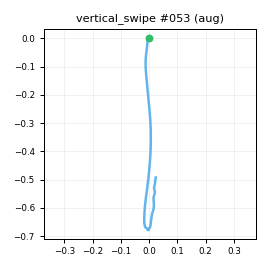

Values plotted in this chart, from the file beside it:
t_s, ax, ay, az, gx, gy, gz, seq
0.00000, -0.7852, -0.00828, 0.535, -2.8, -4.045, -1.348, 0
0.01100, -0.7774, -0.00974, 0.5646, -1.888, -4.008, -0.651, 1
0.02000, -0.7558, 0.00116, 0.5399, -2.657, -3.458, -0.9105, 2
0.03000, -0.7507, -0.00350, 0.5564, -1.609, -3.752, -1.403, 3
0.04000, -0.7115, 0.00751, 0.552, -2.308, -3.142, -2.642, 4
0.05000, -0.7053, 0.00286, 0.5474, -1.458, -2.043, -3.547, 5
0.06000, -0.6711, -0.01008, 0.5603, -3.083, -0.6863, -3.525, 6
0.07000, -0.6865, -0.01354, 0.5541, -3.024, 0.5268, -3.973, 7
0.08000, -0.6554, -0.01644, 0.5529, -4.152, 2.378, -3.974, 8
0.09000, -0.6226, 0.01694, 0.5429, -4.657, 4.14, -3.181, 9
0.1, -0.5881, 0.00454, 0.5324, -3.842, 5.857, -5.299, 10
0.11, -0.5161, 0.01151, 0.5362, -4.141, 9.013, -6.116, 11
0.12, -0.4373, -0.01162, 0.5278, -4.088, 13.13, -6.156, 12
0.13, -0.3786, -0.01765, 0.4635, -4.437, 18.61, -5.221, 13
0.141, -0.2409, -0.1002, 0.4782, -4.534, 25.18, -3.876, 14
0.15, -0.06827, -0.08438, 0.4512, -4.003, 36.09, -0.05309, 15
0.16, 0.1198, -0.09539, 0.4633, -4.678, 48.53, 4.85, 16
0.17, 0.2322, -0.1227, 0.4979, -4.981, 64.2, 13.62, 17
0.181, 0.3424, -0.1462, 0.4643, -8.225, 81.43, 27.43, 18
0.19, 0.4572, -0.1342, 0.4449, -12.09, 97.44, 44.11, 19
0.2, 0.4896, -0.1279, 0.3895, -13.74, 114.6, 55.94, 20
0.21, 0.533, -0.2015, 0.291, -12.96, 131.6, 61.77, 21
0.22, 0.618, -0.213, 0.2458, -6.155, 149.2, 61.2, 22
0.23, 0.7227, -0.121, 0.2376, 3.732, 169.4, 56.86, 23
0.24, 0.9307, 0.00710, 0.2418, 14.09, 193.6, 43.4, 24
0.25, 1.018, 0.143, 0.1474, 20.56, 224.1, 30.25, 25
0.26, 0.9306, 0.1552, -0.03163, 23.31, 257.5, 19.51, 26
0.27, 0.7933, 0.1427, -0.28, 27.38, 290.9, 2.854, 27
0.28, 0.6165, 0.1464, -0.5278, 31.07, 321.2, -14.82, 28
0.29, 0.3085, 0.2301, -0.7875, 28.41, 345, -22.53, 29
0.3, -0.07442, 0.215, -1.021, 16.56, 357.5, -20.95, 30
0.311, -0.478, 0.1288, -1.227, 2.058, 351.4, -11.07, 31
0.32, -0.8646, 0.07644, -1.336, -11.92, 336.7, 6.843, 32
0.33, -1.286, 0.09238, -1.461, -19.97, 318.9, 29.75, 33
0.34, -1.622, 0.2042, -1.476, -25.38, 300.9, 53.23, 34
0.35, -1.804, 0.3314, -1.453, -30.41, 285, 78.23, 35
0.36, -1.932, 0.3454, -1.427, -34.56, 272.1, 98.47, 36
0.37, -2.065, 0.358, -1.411, -35.01, 259.1, 107, 37
0.38, -2.28, 0.3394, -1.517, -28.49, 248.4, 100.5, 38
0.39, -2.597, 0.2195, -1.678, -18.32, 231.5, 85.9, 39
0.4, -2.896, 0.1175, -1.701, -7.165, 197.9, 72.13, 40
0.41, -2.995, 0.1118, -1.664, 3.758, 155.4, 60.01, 41
0.42, -3.135, 1.173, -1.702, 24.77, 108.4, 45.45, 42
0.43, -2.604, 0.6958, -1.118, 110.9, 74.02, 54.95, 43
0.441, -2.312, 0.2589, -1.072, -1.977, 18.38, 38.26, 44
0.45, -2.1, 0.548, -1.055, -44.7, -19.53, 15, 45
0.46, -1.97, 0.4931, -0.9041, 22.02, -5.092, 6.463, 46
0.47, -1.887, 0.4598, -0.8511, 29.53, -13.99, -1.027, 47
0.481, -1.752, 0.4145, -0.7846, 22.01, -24.45, -5.495, 48
0.49, -1.578, 0.3432, -0.6948, 16.16, -39.89, -8.705, 49
0.5, -1.347, 0.3048, -0.6192, 11.9, -55.39, -10.32, 50
0.51, -1.083, 0.2366, -0.5325, 9.49, -66.77, -10.45, 51
0.52, -0.8279, 0.1701, -0.439, 7.353, -73.79, -12.06, 52
0.53, -0.6521, 0.1499, -0.3844, 9.396, -73.51, -11.98, 53
0.54, -0.5243, 0.126, -0.3406, 9.262, -68.12, -10.19, 54
0.55, -0.4904, 0.1462, -0.3167, 10.89, -58.57, -9.405, 55
0.56, -0.5121, 0.155, -0.3503, 12.27, -47.97, -11, 56
0.57, -0.608, 0.1763, -0.3557, 13.01, -40.02, -13.42, 57
0.58, -0.7189, 0.169, -0.3974, 11.47, -35.47, -15.39, 58
0.59, -0.7716, 0.1355, -0.4215, 10.17, -35.76, -15.32, 59
... 44 more rows
